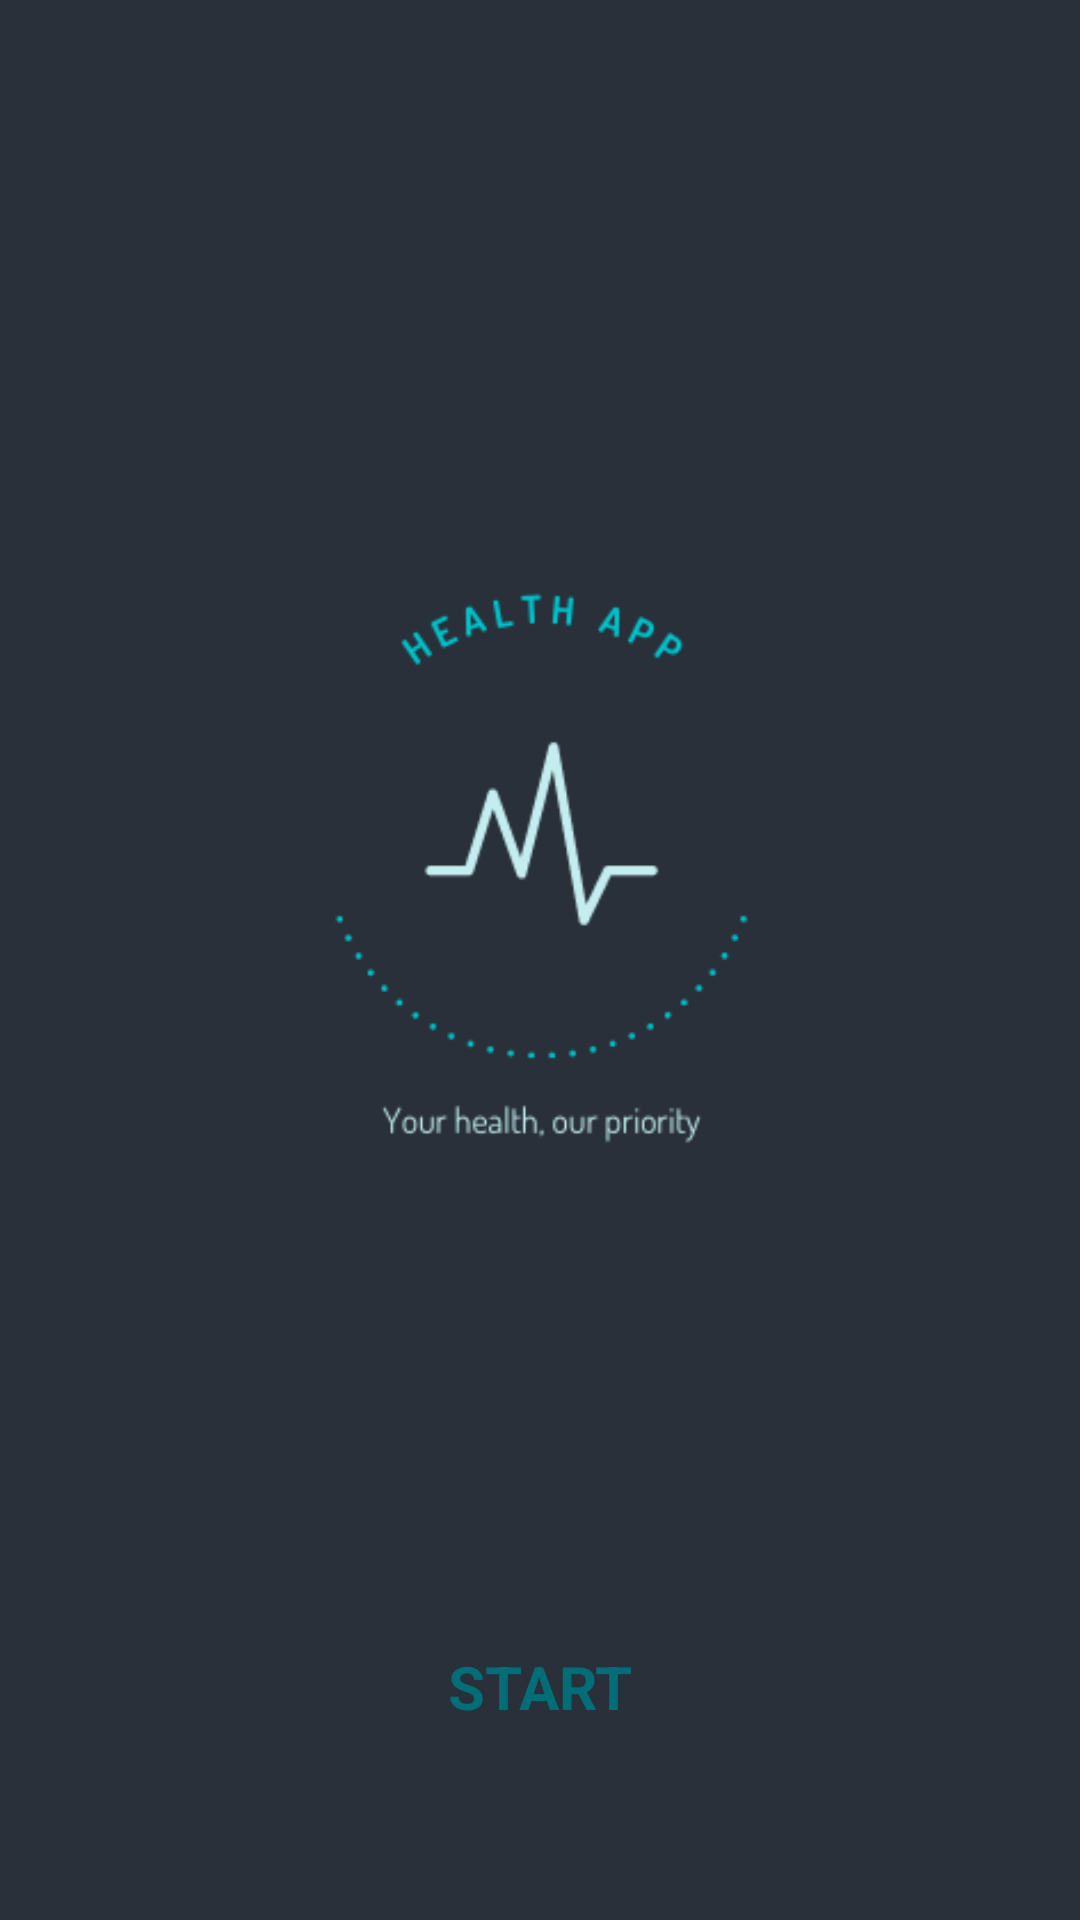

The Android layout XML behind this screen, and the referenced resources:
<!-- AndroidManifest.xml: application theme Theme.BlessHealth -->
<!-- res/layout/activity_main.xml -->
<?xml version="1.0" encoding="utf-8"?>
<androidx.constraintlayout.widget.ConstraintLayout xmlns:android="http://schemas.android.com/apk/res/android"
    xmlns:app="http://schemas.android.com/apk/res-auto"
    xmlns:tools="http://schemas.android.com/tools"
    android:layout_width="match_parent"
    android:layout_height="match_parent"
    android:background="@color/bg_dark"
    tools:context=".UI.MainActivity">

    <ImageView
        android:id="@+id/logo"
        android:layout_width="381dp"
        android:layout_height="471dp"
        app:layout_constraintBottom_toBottomOf="parent"
        app:layout_constraintEnd_toEndOf="parent"
        app:layout_constraintStart_toStartOf="parent"
        app:layout_constraintTop_toTopOf="parent"
        app:layout_constraintVertical_bias="0.31"
        app:srcCompat="@drawable/health_logo" />

    <Button
        android:id="@+id/start"
        style="@style/Widget.Material3.Button.ElevatedButton"
        android:layout_width="wrap_content"
        android:layout_height="wrap_content"
        android:text="@string/start"
        android:textColor="@color/button_green"
        android:textSize="20sp"
        android:textStyle="bold"
        app:layout_constraintBottom_toBottomOf="parent"
        app:layout_constraintEnd_toEndOf="parent"
        app:layout_constraintStart_toStartOf="parent"
        app:layout_constraintTop_toBottomOf="@+id/logo"
        app:layout_constraintVertical_bias="0.22000003" />

</androidx.constraintlayout.widget.ConstraintLayout>
<!-- resources referenced by this layout -->
<resources>
  <color name="bg_dark">#293039</color>
  <color name="button_green">#006d77</color>
  <!-- drawable health_logo: png bitmap (drawable, 12705 bytes) -->
  <string name="start">START</string>
  <style name="Theme.BlessHealth" parent="Theme.MaterialComponents.DayNight.DarkActionBar">
          
          <item name="colorPrimary">@color/purple_500</item>
          <item name="colorPrimaryVariant">@color/purple_700</item>
          <item name="colorOnPrimary">@color/white</item>
          
          <item name="colorSecondary">@color/teal_200</item>
          <item name="colorSecondaryVariant">@color/teal_700</item>
          <item name="colorOnSecondary">@color/black</item>
          
          <item name="android:statusBarColor" tools:targetApi="l">?attr/colorPrimaryVariant</item>
          
      </style>
  <color name="purple_500">#FF6200EE</color>
  <color name="purple_700">#FF3700B3</color>
  <color name="white">#FFFFFFFF</color>
  <color name="teal_200">#FF03DAC5</color>
  <color name="teal_700">#FF018786</color>
  <color name="black">#FF000000</color>
</resources>
